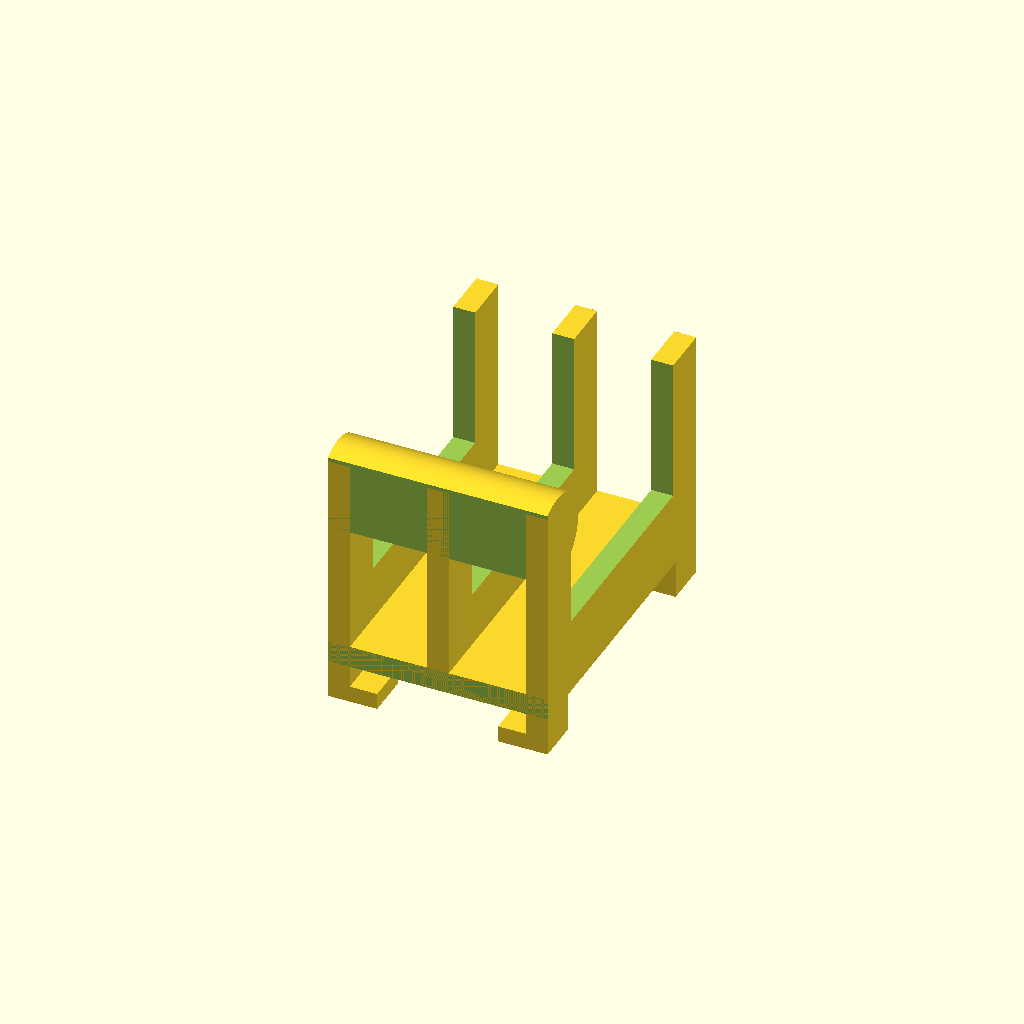
Cell 1: the model at its default parameters.
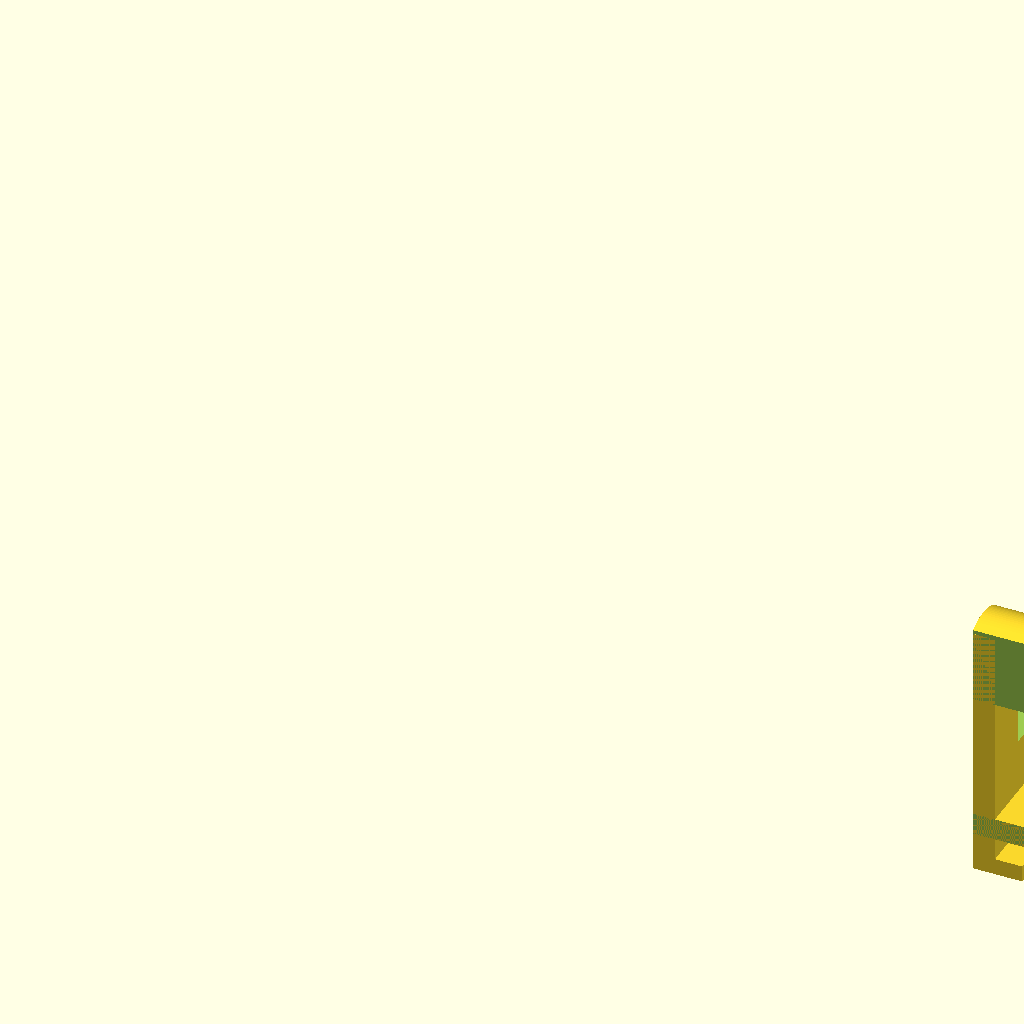
Cell 2: the same model with width = 117.4.
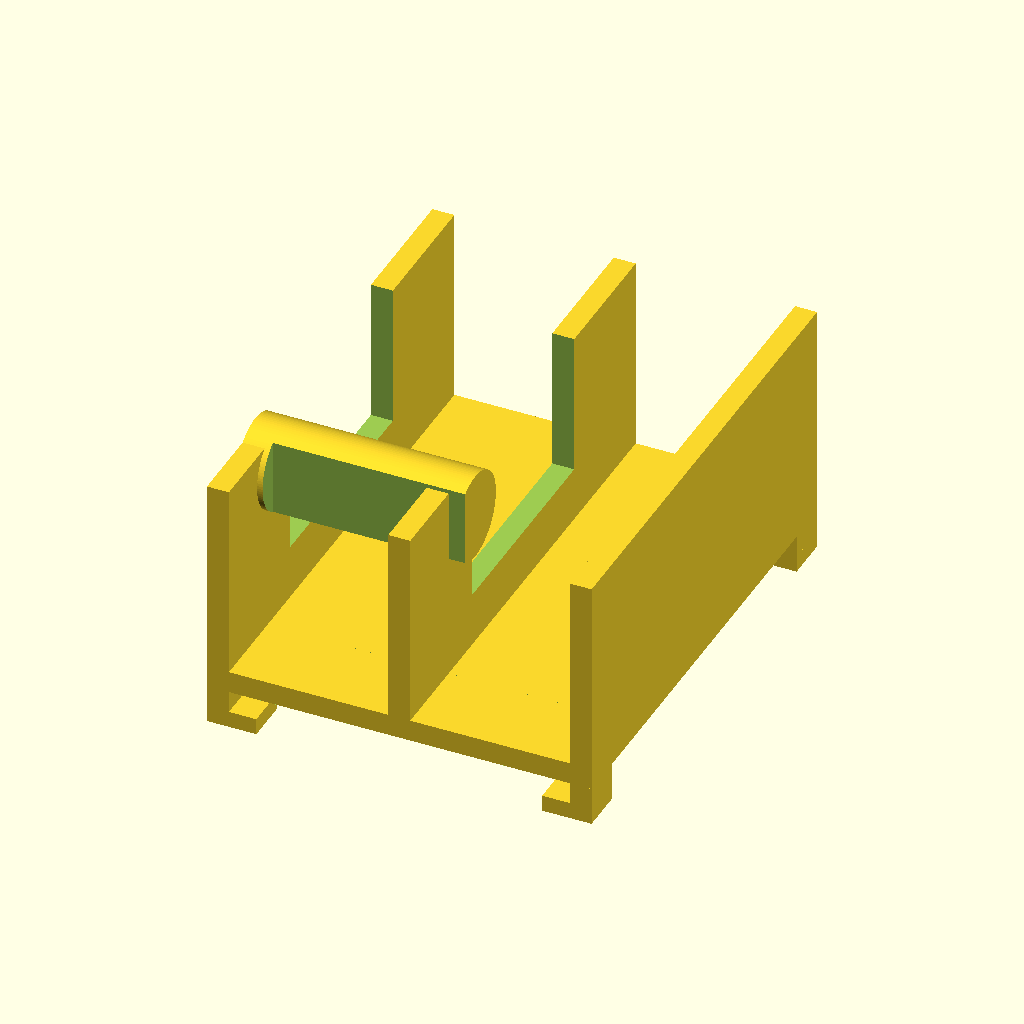
Cell 3: bridgewidth = 30 (everything else at default).
All cells are drawn from one camera (rotation 55°, 0°, 25°, orthographic, colour scheme Cornfield), so only the parameter changes between them.
Source of the model, openscad/HC250/Vib-Sensor_v1.scad:
// modified by www.DIY3Dtech.com
// original design https://www.thingiverse.com/thing:426872
//
// The outer width (from left to right without buttons) of the phone or bumper in millimeters
width = 58.7;
// The outer length (from top to bottom without buttons) of the phone or bumper in millimeters
length = 124.1;
// The outer height (from backside to front side) of the phone or bumper in millimeters
height = 7.9;
// The width of the bridges from top to bottom and from left to right in millimeters. Lower values save material, higher values make the mount more stable. 15 millimeter is a good choice.
bridgewidth = 15;
// The radius of the corners of the phone or bumper. The standard Apple bumper for iPhone 5 has a corner radius of 10 millimeter.
cornerradius = 10;
// The distance bwtween the iPhone holder and the maker rai in millimeter. The current value of 15 should for most applications
mountheight = 15;
// The size of the rail where to mount the vib-holder in millimeters.
tubediameter = 20;
// The fininess of the cylinders. 100 is a good start.
$fn = 100;

module connector(stegwidth) {
	// plates
	translate([-stegwidth/2-2.5,-stegwidth/2-4.5,2]) cube([4.5,4,1.5]);
	translate([stegwidth/2-2,-stegwidth/2-4.5,2]) cube([4.5,4,1.5]);
	translate([-stegwidth/2-2.5,stegwidth/2+5.5,2]) cube([4.5,4,1.5]);
	translate([stegwidth/2-2,stegwidth/2+5.5,2]) cube([4.5,4,1.5]);
	// pins
	translate([-stegwidth/2-2.5,-stegwidth/2-4.5,0]) cube([2,4,2]);
	translate([stegwidth/2+0.5,-stegwidth/2-4.5,0]) cube([2,4,2]);
	translate([-stegwidth/2-2.5,stegwidth/2+5.5,0]) cube([2,4,2]);
	translate([stegwidth/2+0.5,stegwidth/2+5.5,0]) cube([2,4,2]);
}

module connectorcutout(stegwidth) {
		translate([-stegwidth/2-0.1,-stegwidth/2-5,1.5]) cube([3.1,5,1.6]);
		translate([stegwidth/2-3,-stegwidth/2-5,1.5]) cube([3.1,5,1.6]);
		translate([-stegwidth/2-0.1,stegwidth/2+5,1.5]) cube([3.1,5,1.6]);
		translate([stegwidth/2-3,stegwidth/2+5,1.5]) cube([3.1,5,1.6]);
		translate([-stegwidth/2-0.1,-stegwidth/2-10.1,-0.1]) cube([3.1,5.2,3.2]);
		translate([stegwidth/2-3,-stegwidth/2-10.1,-0.1]) cube([3.1,5.2,3.2]);
		translate([-stegwidth/2-0.1,stegwidth/2-0.1,-0.1]) cube([3.1,5.2,3.2]);
		translate([stegwidth/2-3,stegwidth/2-0.1,-0.1]) cube([3.1,5.2,3.2]);
}

module case(width, height, depth, radius, stegwidth) {
	difference() {
		// Outer hull
		hull() {
			translate([-width/2+radius, -height/2+radius, 0]) cylinder(r=radius+2, h=depth+4);
			translate([-width/2+radius, +height/2-radius, 0]) cylinder(r=radius+2, h=depth+4);
			translate([+width/2-radius, -height/2+radius, 0]) cylinder(r=radius+2, h=depth+4);
			translate([+width/2-radius, +height/2-radius, 0]) cylinder(r=radius+2, h=depth+4);
		}
		// substract iPhone itself
		hull() {
			translate([-width/2+radius, -height/2+radius, 3]) cylinder(r=radius, h=depth);
			translate([-width/2+radius, +height/2-radius, 3]) cylinder(r=radius, h=depth);
			translate([+width/2-radius, -height/2+radius, 3]) cylinder(r=radius, h=depth);
			translate([+width/2-radius, +height/2-radius, 3]) cylinder(r=radius, h=depth);
		}
		// display
		hull() {
			translate([-width/2+radius+1, -height/2+radius+1, depth+2.9]) cylinder(r=radius, h=1.2);
			translate([-width/2+radius+1, +height/2-radius-1, depth+2.9]) cylinder(r=radius, h=1.2);
			translate([+width/2-radius-1, -height/2+radius+1, depth+2.9]) cylinder(r=radius, h=1.2);
			translate([+width/2-radius-1, +height/2-radius-1, depth+2.9]) cylinder(r=radius, h=1.2);
		}
		// left and right pins
		translate([-width/2,-stegwidth/2-0.1,depth+2.9]) cube([width,stegwidth+0.2,1.2]);
		// upper left corner
		translate([-width/2-2.1, +stegwidth/2, -0.1]) cube([width/2-stegwidth/2+2.1,height/2-2.9,depth+4.2]);
		// upper right corner
		translate([+stegwidth/2, +stegwidth/2, -0.1]) cube([width/2-stegwidth/2+2.1,height/2-2.9,depth+4.2]);
		// lower left cut
		translate([-width/2-2.1, -height/2+radius, -0.1]) cube([width/2-stegwidth/2+2.1,height/2-stegwidth/2-radius,depth+4.2]);
		// lower right cut
		translate([+stegwidth/2, -height/2+radius, -0.1]) cube([width/2-stegwidth/2+2.1,height/2-stegwidth/2-radius,depth+4.2]);
		// lower connectors cut
		translate([-width/2+radius, -height/2-2.1, 3]) cube([width-radius-radius,3.2,depth+4.2]);
		// vertical connector cutouts
		connectorcutout(stegwidth);
		// horizontal connector cutouts
		rotate([0, 0, -90]) connectorcutout(stegwidth);
	}
	// Schnippel zum losmachen
	translate([-stegwidth/2,height/2,depth+3]) cube([stegwidth,2,3]);
}

module holder(height, radius, stegwidth) {
	// upper plate
	translate([-stegwidth/2-2.5,-stegwidth/2-7,0]) cube([stegwidth+5,stegwidth+14,2]);
    
    difference(){
        translate([-stegwidth/2-2.5,-radius-2.5,radius-3+10]) rotate([0,90,0]) 
        cylinder(d=8,h=20);
        
        translate([-15,-44.5,0])
        cube([30,30,30]);
    }
    
	// ring
	difference() {
		union() {
			//translate([-stegwidth/2-2.5,0,radius+height]) rotate([0,90,0]) cylinder(r=radius+2,h=stegwidth+5);
			// vertikale Stege
			translate([-1, -stegwidth/2-7, 2]) cube([2,stegwidth+14,radius-1.9+10]);
			translate([-stegwidth/2-2.5, -stegwidth/2-7, 2]) cube([2,stegwidth+14,radius-1.9+10]);
		  	translate([stegwidth/2+0.5, -stegwidth/2-7, 2]) cube([2,stegwidth+14,radius-1.9+10]);
		}
		//modifed section
         translate([-stegwidth/2-3.5,-radius,radius-3]) rotate([0,0,0]) cube([(radius*2)+2,radius*2,stegwidth+7.2]);
        
		// lower ring cut
		//translate([-stegwidth/2-2.6, -radius-2.1, radius+height+4]) cube([stegwidth+5.2,radius*2+4.2,radius+4]);
	}
	// connector
	translate([0,-2.5,0]) rotate([0, 180, 0]) connector(stegwidth);
}

//case(width, length, height, cornerradius, bridgewidth);

//rotate([90,0,0]) 
translate([width, tubediameter/2+2 > 14.5 ? tubediameter/2+2 : 14.5, 0]) 
holder(mountheight, tubediameter/2, bridgewidth);
//rotate([180,0,90]) translate([0, 2, 0]) holder(mountheight, tubediameter/2, bridgewidth);
//rotate([90,0,0]) translate([width, 14.5, 0]) holder(mountheight, tubediameter/2, bridgewidth);
Customizer parameters (derived from the source; name, type, default, range or options):
width: number, default 58.7
length: number, default 124.1
height: number, default 7.9
bridgewidth: number, default 15
cornerradius: number, default 10
mountheight: number, default 15
tubediameter: number, default 20
